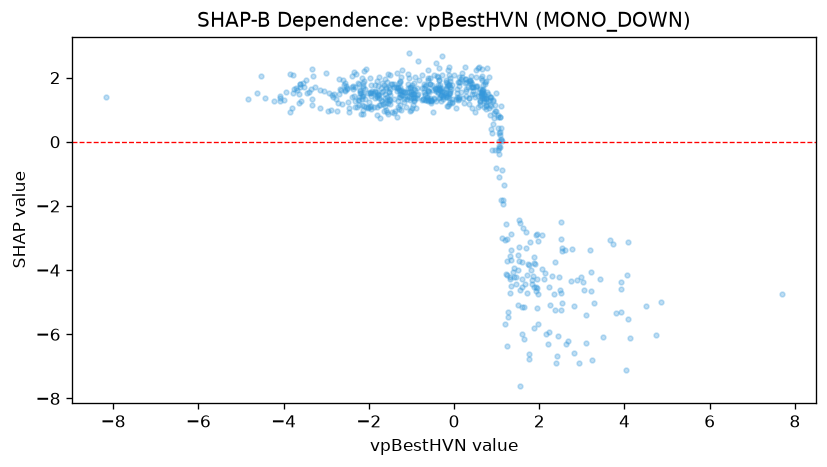

The file beside this chart, header and first rows:
feature_value, shap_value
1.636, -5.155
3.058, -4.607
0.648, 1.374
0.07355, 1.637
-0.2966, 1.664
-1.217, 1.546
1.958, -4.736
-1.079, 2.119
1.969, -5.687
4.126, -6.103
0.7608, 1.256
3.503, -6.096
1.03, 0.7846
0.09703, 1.862
1.732, -3.801
2.544, -3.403
-0.2841, 2.673
1.197, -5.679
0.3678, 1.908
3.219, -4.072
1.456, -4.221
1.526, -3.29
-1.574, 1.865
-0.1866, 1.381
-0.3549, 1.601
-1.284, 1.845
-1.355, 1.698
-3.472, 1.928
-2.333, 1.699
-3.774, 2.083
-0.7469, 2.074
-0.1722, 1.125
-3.812, 1.043
-2.091, 1.632
-3.61, 1.796
-3.624, 1.817
-2.355, 2.191
-0.09717, 1.592
-0.6222, 1.624
-0.8794, 1.681
-3.94, 1.561
-1.324, 1.676
0.7063, 1.476
-2.621, 1.167
-1.788, 1.743
-1.508, 1.289
-2.512, 1.639
0.00915, 2.083
-1.351, 1.674
-1.758, 2.03
1.044, -0.144
-2.387, 2.066
-2.3, 2.115
-2.073, 2.262
-2.377, 1.66
-1.28, 1.908
-1.774, 1.487
-3.843, 2.125
-2.187, 1.519
-1.863, 1.591
... 590 more rows
